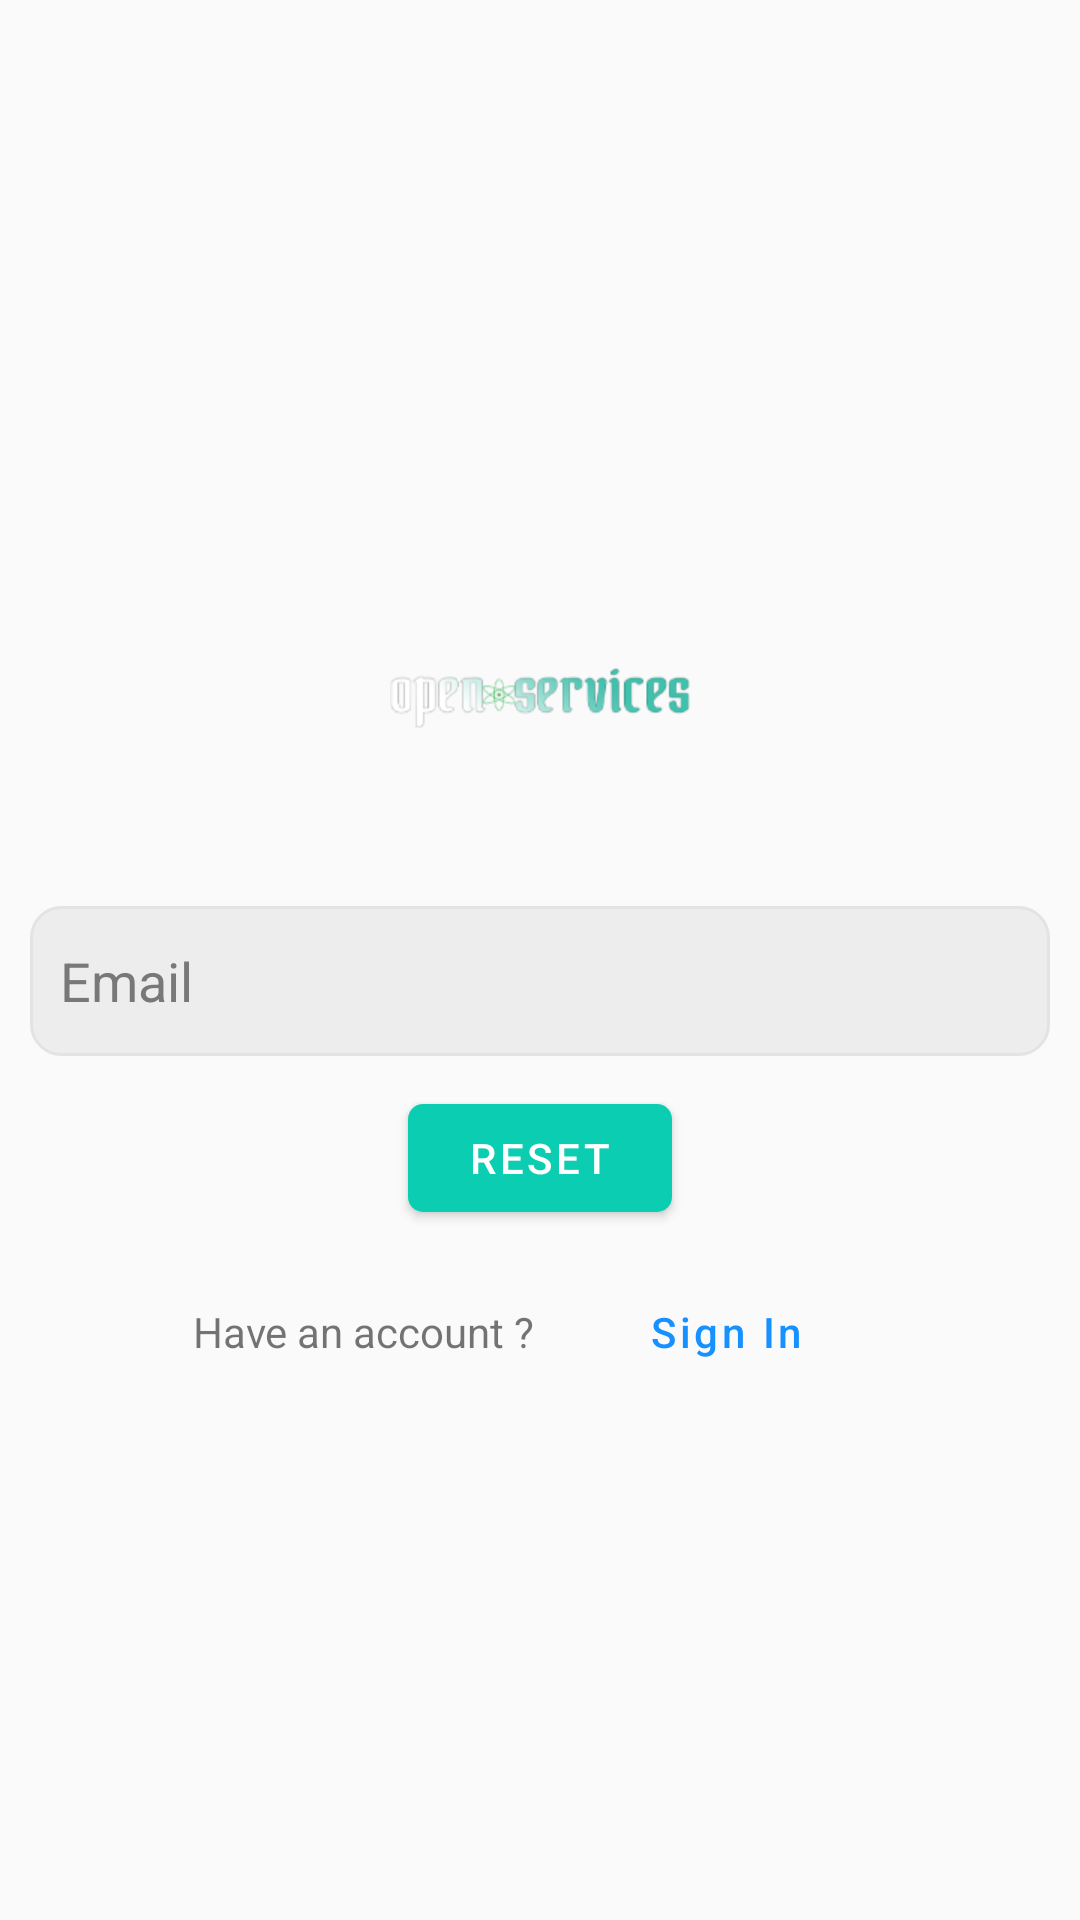

This screen was rendered from an Android layout file. Write that file and the resources it references.
<!-- AndroidManifest.xml: application theme Theme.OpenServices -->
<!-- res/layout/fragment_reset_password.xml -->
<?xml version="1.0" encoding="utf-8"?>
<layout xmlns:android="http://schemas.android.com/apk/res/android"
    xmlns:app="http://schemas.android.com/apk/res-auto"
    xmlns:tools="http://schemas.android.com/tools">

    <androidx.constraintlayout.widget.ConstraintLayout
        style="@style/MainBackground"
        android:layout_width="match_parent"
        android:layout_height="match_parent"
        tools:context=".ui.account.SignInFragment">

        <androidx.core.widget.NestedScrollView
            android:layout_width="match_parent"
            android:layout_height="wrap_content"
            app:layout_constraintBottom_toBottomOf="parent"
            app:layout_constraintLeft_toLeftOf="parent"
            app:layout_constraintRight_toRightOf="parent"
            app:layout_constraintTop_toTopOf="parent">

            <androidx.constraintlayout.widget.ConstraintLayout
                android:layout_width="match_parent"
                android:layout_height="wrap_content"
                app:layout_constraintBottom_toBottomOf="parent"
                app:layout_constraintEnd_toEndOf="parent"
                app:layout_constraintStart_toStartOf="parent"
                app:layout_constraintTop_toTopOf="parent">

                <RelativeLayout
                    android:id="@+id/relative_go_to_sign_up"
                    android:layout_width="wrap_content"
                    android:layout_height="wrap_content"
                    android:layout_margin="@dimen/application_margin"
                    android:gravity="center"
                    app:layout_constraintBottom_toBottomOf="parent"
                    app:layout_constraintLeft_toLeftOf="parent"
                    app:layout_constraintRight_toRightOf="parent">

                    <com.google.android.material.button.MaterialButton
                        android:id="@+id/button_go_to_sign_up"
                        style="@style/Widget.MaterialComponents.Button.TextButton"
                        android:layout_width="wrap_content"
                        android:layout_height="wrap_content"
                        android:layout_centerVertical="true"
                        android:layout_gravity="end"
                        android:layout_marginStart="20dp"
                        android:layout_marginEnd="20dp"
                        android:layout_toEndOf="@+id/text_no_account"
                        android:layout_toRightOf="@+id/text_no_account"
                        android:autoLink="all"
                        android:ellipsize="end"
                        android:gravity="center"
                        android:maxLines="1"
                        android:text="@string/sign_in"
                        android:textAllCaps="false"
                        android:textColor="@color/blue_200"
                        app:rippleColor="@color/light_300" />

                    <com.google.android.material.textview.MaterialTextView
                        android:id="@+id/text_no_account"
                        android:layout_width="wrap_content"
                        android:layout_height="wrap_content"
                        android:layout_centerVertical="true"
                        android:layout_marginStart="10dp"
                        android:layout_marginLeft="10dp"
                        android:layout_marginTop="20dp"
                        android:ellipsize="end"
                        android:gravity="center"
                        android:maxLines="1"
                        android:text="@string/have_an_account" />
                </RelativeLayout>

                <androidx.appcompat.widget.AppCompatEditText
                    android:id="@+id/edit_text_email"
                    style="@style/CustomEditText"
                    android:layout_width="0dp"
                    android:layout_height="@dimen/edit_text_height"
                    android:layout_margin="@dimen/application_margin"
                    android:hint="@string/email"
                    android:inputType="textEmailSubject"
                    android:paddingStart="10dp"
                    android:paddingEnd="10dp"
                    android:textColorHint="@color/light_600"
                    app:layout_constraintBottom_toTopOf="@+id/button_reset_password"
                    app:layout_constraintLeft_toLeftOf="parent"
                    app:layout_constraintRight_toRightOf="parent" />

                <androidx.appcompat.widget.AppCompatImageView
                    android:layout_width="100dp"
                    android:layout_height="100dp"
                    android:layout_margin="20dp"
                    app:layout_constraintBottom_toTopOf="@+id/edit_text_email"
                    app:layout_constraintLeft_toLeftOf="parent"
                    app:layout_constraintRight_toRightOf="parent"
                    app:layout_constraintTop_toTopOf="parent"
                    app:srcCompat="@drawable/logo" />

                <com.google.android.material.button.MaterialButton
                    android:id="@+id/button_reset_password"
                    android:layout_width="wrap_content"
                    android:layout_height="wrap_content"
                    android:layout_margin="@dimen/application_margin"
                    android:text="@string/reset"
                    app:backgroundTint="@color/main_color_200"
                    app:cornerRadius="5dp"
                    app:layout_constraintBottom_toTopOf="@+id/relative_go_to_sign_up"
                    app:layout_constraintLeft_toLeftOf="parent"
                    app:layout_constraintRight_toRightOf="parent" />

                <com.google.android.material.progressindicator.CircularProgressIndicator
                    android:id="@+id/progress_reset_password"
                    android:layout_width="wrap_content"
                    android:layout_height="wrap_content"
                    android:indeterminate="true"
                    android:progress="20"
                    android:visibility="@{isLoadingReset ? View.VISIBLE : View.GONE, default=gone}"
                    app:indicatorColor="@color/main_color_200"
                    app:layout_constraintBottom_toBottomOf="@+id/button_reset_password"
                    app:layout_constraintLeft_toLeftOf="@+id/button_reset_password"
                    app:layout_constraintRight_toRightOf="@+id/button_reset_password"
                    app:layout_constraintTop_toTopOf="@+id/button_reset_password" />
            </androidx.constraintlayout.widget.ConstraintLayout>
        </androidx.core.widget.NestedScrollView>
    </androidx.constraintlayout.widget.ConstraintLayout>

    <data>

        <import type="android.view.View" />

        <variable
            name="isLoadingReset"
            type="Boolean" />
    </data>
</layout>
<!-- resources referenced by this layout -->
<resources>
  <color name="blue_200">#1691FF</color>
  <color name="light_300">#E3E3E3</color>
  <color name="light_600">#787878</color>
      //Dark colors
  <color name="main_color_200">#0acdb1</color>
  <dimen name="application_margin">10dp</dimen>
  <dimen name="edit_text_height">50dp</dimen>
  <!-- drawable logo: png bitmap (drawable, 12073 bytes) -->
  <string name="email">Email</string>
  <string name="have_an_account">Have an account ?</string>
  <string name="reset">Reset</string>
  <string name="sign_in">Sign In</string>
  <style name="CustomEditText">
          <item name="android:background">@drawable/rounded_edit_text</item>
      </style>
  
      //Text
  <style name="MainBackground" parent="Theme.AppCompat.DayNight.NoActionBar">
          <item name="android:background">@drawable/background</item>
      </style>
  <style name="Theme.OpenServices" parent="Theme.MaterialComponents.DayNight.NoActionBar.Bridge">
          
          <item name="colorPrimary">@color/main_color_200</item>
          <item name="colorPrimaryVariant">@color/main_color_500</item>
          <item name="colorOnPrimary">@color/white</item>
          
          <item name="colorSecondary">@color/second_color_200</item>
          <item name="colorSecondaryVariant">@color/second_color_500</item>
          <item name="colorOnSecondary">@color/black</item>
          
          <item name="android:statusBarColor" tools:targetApi="l">?attr/colorPrimaryVariant</item>
          
      </style>
  
      //Splash screen background
  <!-- drawable rounded_edit_text (drawable) -->
  <?xml version="1.0" encoding="utf-8"?>
  <shape xmlns:android="http://schemas.android.com/apk/res/android"
      android:shape="rectangle">
      <corners android:radius="@dimen/corner_radius" />
      <solid android:color="@color/light_200" />
      <stroke
          android:width="1dp"
          android:color="@color/light_300" />
  </shape>
  <color name="main_color_500">#12abb5</color>
  <color name="white">#FFFFFF</color>
  
      //Light colors
  <color name="second_color_200">#0acdb1</color>
  <color name="second_color_500">#12abb5</color>
  <color name="black">#000000</color>
  <dimen name="corner_radius">10dp</dimen>
  <color name="light_200">#EDEDED</color>
</resources>
